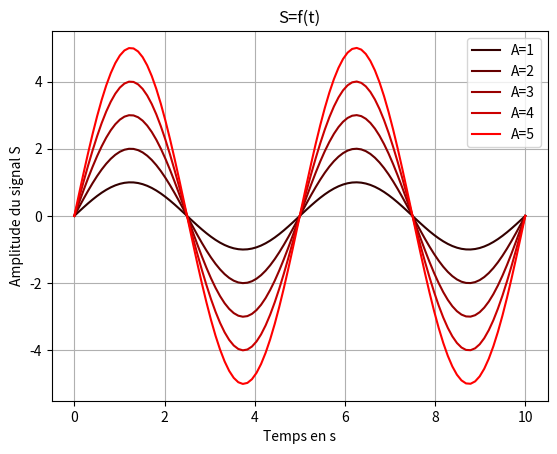

Write the Python code that produced this figure. (Note: this script raises an exception after producing the figure.)
import matplotlib.pyplot as plt
import numpy as np
#Les fonctions-----------------------------------------
def tracer(t,S,text,couleur):
    plt.title("S=f(t)")
    plt.xlabel("Temps en s")
    plt.ylabel("Amplitude du signal S")
    plt.grid()
    plt.plot(t, S, color=couleur, label=text)
    plt.legend()
#Le programme principal--------------------------------
A=[1,2,3,4,5]
C=[(0.2,0,0),(0.4,0,0),(0.6,0,0),(0.8,0,0),(1,0,0)]
T=5
t=np.linspace(0,10,100)
for i in range(len(A)):
    S = A[i]*np.sin((2*np.pi/T)*t)
    legende="A="+str(A[i])
    tracer(t,S,legende,C[i])

plt.show()




from ipywidgets import interact
import matplotlib.pyplot as plt
import numpy as np
pi = 3.1416
T = 2.0
def signal_plot(amplitude, color):
   # Create a figure
   fig, ax = plt.subplots(figsize=(5, 4))
   # Add a grid
   ax.grid(color='#EEEEEE', linewidth=2, linestyle='solid')
   # Define the x range
   t = np.linspace(0, 10, 1000)
   # Plot the sinusoid
   ax.plot(t, amplitude * np.sin((2*pi/T)*t), color=color, lw=5, alpha=0.6)
   # Define the x and y limits
   ax.set_xlim(0, 10)
   ax.set_ylim(-1.1, 1.1)
   plt.xlabel("Temps en s")
   plt.ylabel("Amplitude du signal ")
    

interact(signal_plot,amplitude=(0, 1.0, 0.1),color=['blue', 'green', 'red'])

import matplotlib.pyplot as plt
import numpy as np
    #Les fonctions-----------------------------------------
def tracer(t,S,text):
    plt.clf()
    plt.title("S=f(t)")
    plt.xlabel("Temps en s")
    plt.ylabel("Amplitude du signal S")
    plt.grid()
    plt.plot(t, S, color='red', label=text)
    plt.legend(loc='upper right')

    plt.pause(1.0)
    #Le programme principal--------------------------------
A=3
T=np.linspace(1,5,10)
t=np.linspace(0,10,500)
for i in range(len(T)):
    f = 1/T[i]
    print("la fréquence est de :",f, "hz")
    S = A*np.sin((2*np.pi/T[i])*t)
    legende="T={0:1.1f}s".format(T[i])
    tracer(t,S,legende)
    plt.show()
    

from ipywidgets import interact
import numpy as np
import matplotlib.pyplot as plt
A= 0.80
def signal_plot(T, color):
   # Create a figure
   fig, ax = plt.subplots(figsize=(5, 4))
   # Add a grid
   ax.grid(color='#EEEEEE', linewidth=2, linestyle='solid')
   # Define the x range
   t = np.linspace(0, 10, 1000)
   # Plot the sinusoid
   ax.plot(t, A * np.sin((2*pi/T)*t), color=color, lw=5, alpha=0.6)
   # Define the x and y limits
   ax.set_xlim(0, 10)
   ax.set_ylim(-1.1, 1.1)
   plt.xlabel("Temps en s")
   plt.ylabel("Amplitude du signal ")
   f = 1/T
   print("la fréquence est de :",f, "hz")

interact(signal_plot,
            T=(0.1, 3.0, 0.1),
            color=['blue', 'green', 'red'])



from ipywidgets import interact
import numpy as np
import matplotlib.pyplot as plt
 
pi = 3.1416
def signal_plot(A,B,C,T, color):
   # Create a figure
   fig, ax = plt.subplots(figsize=(5, 4))
   # Add a grid
   ax.grid(color='#EEEEEE', linewidth=2, linestyle='solid')
   # Define the x range
   t = np.linspace(0, 10, 1000)
   # Plot the sinusoid
   ax.plot(t, A * np.sin((2*pi/T)*t)+ B*np.sin((4*pi/T)*t) + C*np.sin((8*pi/T)*t), color=color, lw=5, alpha=0.6)
   # Define the x and y limits
   ax.set_xlim(0, 10)
   ax.set_ylim(-4.6, 4.6)
   plt.xlabel("Temps en s")
   plt.ylabel("Amplitude du signal ")
   

interact(signal_plot,
            A=(0, 2.0, 0.1),
            B=(0, 1.5, 0.1),
            C=(0, 1.0, 0.1),
            T =(0.1,10,0.1),
         
            color=['blue', 'green', 'red']),



from ipywidgets import interact
import numpy as np
import matplotlib.pyplot as plt

A =1.5
B= 1.0
C= 0.8
v=5
x_max=5
pi = 3.1416

  
def signal_plot(T,t, color):
   # Create a figure
   fig, ax = plt.subplots(figsize=(5, 4))
   # Add a grid
   ax.grid(color='#EEEEEE', linewidth=2, linestyle='solid')
   # Define the x range
   x=np.linspace(0,x_max,100*x_max)
   # Plot the sinusoid
   ax.plot(x, A * np.sin((2*pi/T)*(t-x/v)) + B*np.sin((4*pi/T)*(t-x/v)) + C*np.sin((8*pi/T)*(t-x/v)) , color=color, lw=5, alpha=0.6)
   # Define the x and y limits
   ax.set_xlim(0, 5)
   ax.set_ylim(-4.6, 4.6)
   plt.xlabel("distance en m")
   plt.ylabel("Amplitude du signal ")
   

interact(signal_plot,
            T =(0.1,0.5,0.05),
            t=(0, 10,0.05),
            color=['blue', 'green', 'red']),

def signal_plot_bis(T,x, color):
   # Create a figure
   fig, ax = plt.subplots(figsize=(5, 4))
   # Add a grid
   ax.grid(color='#EEEEEE', linewidth=2, linestyle='solid')
   # Define the x range
   temps=np.linspace(0,0.5,10000)
   # Plot the sinusoid
   ax.plot(temps, A * np.sin((2*pi/T)*(temps-x/v)) + B*np.sin((4*pi/T)*(temps-x/v)) + C*np.sin((8*pi/T)*(temps-x/v)) , color=color, lw=5, alpha=0.6)
   # Define the x and y limits
   ax.set_xlim(0, 0.4)
   ax.set_ylim(-4.6, 4.6)
   plt.xlabel("temps en seconde")
   plt.ylabel("Amplitude du signal ")
   

interact(signal_plot_bis,
            T =(0.1,0.5,0.05),
            x =(0,5,0.1),
            color=['blue', 'green', 'red']),



         

